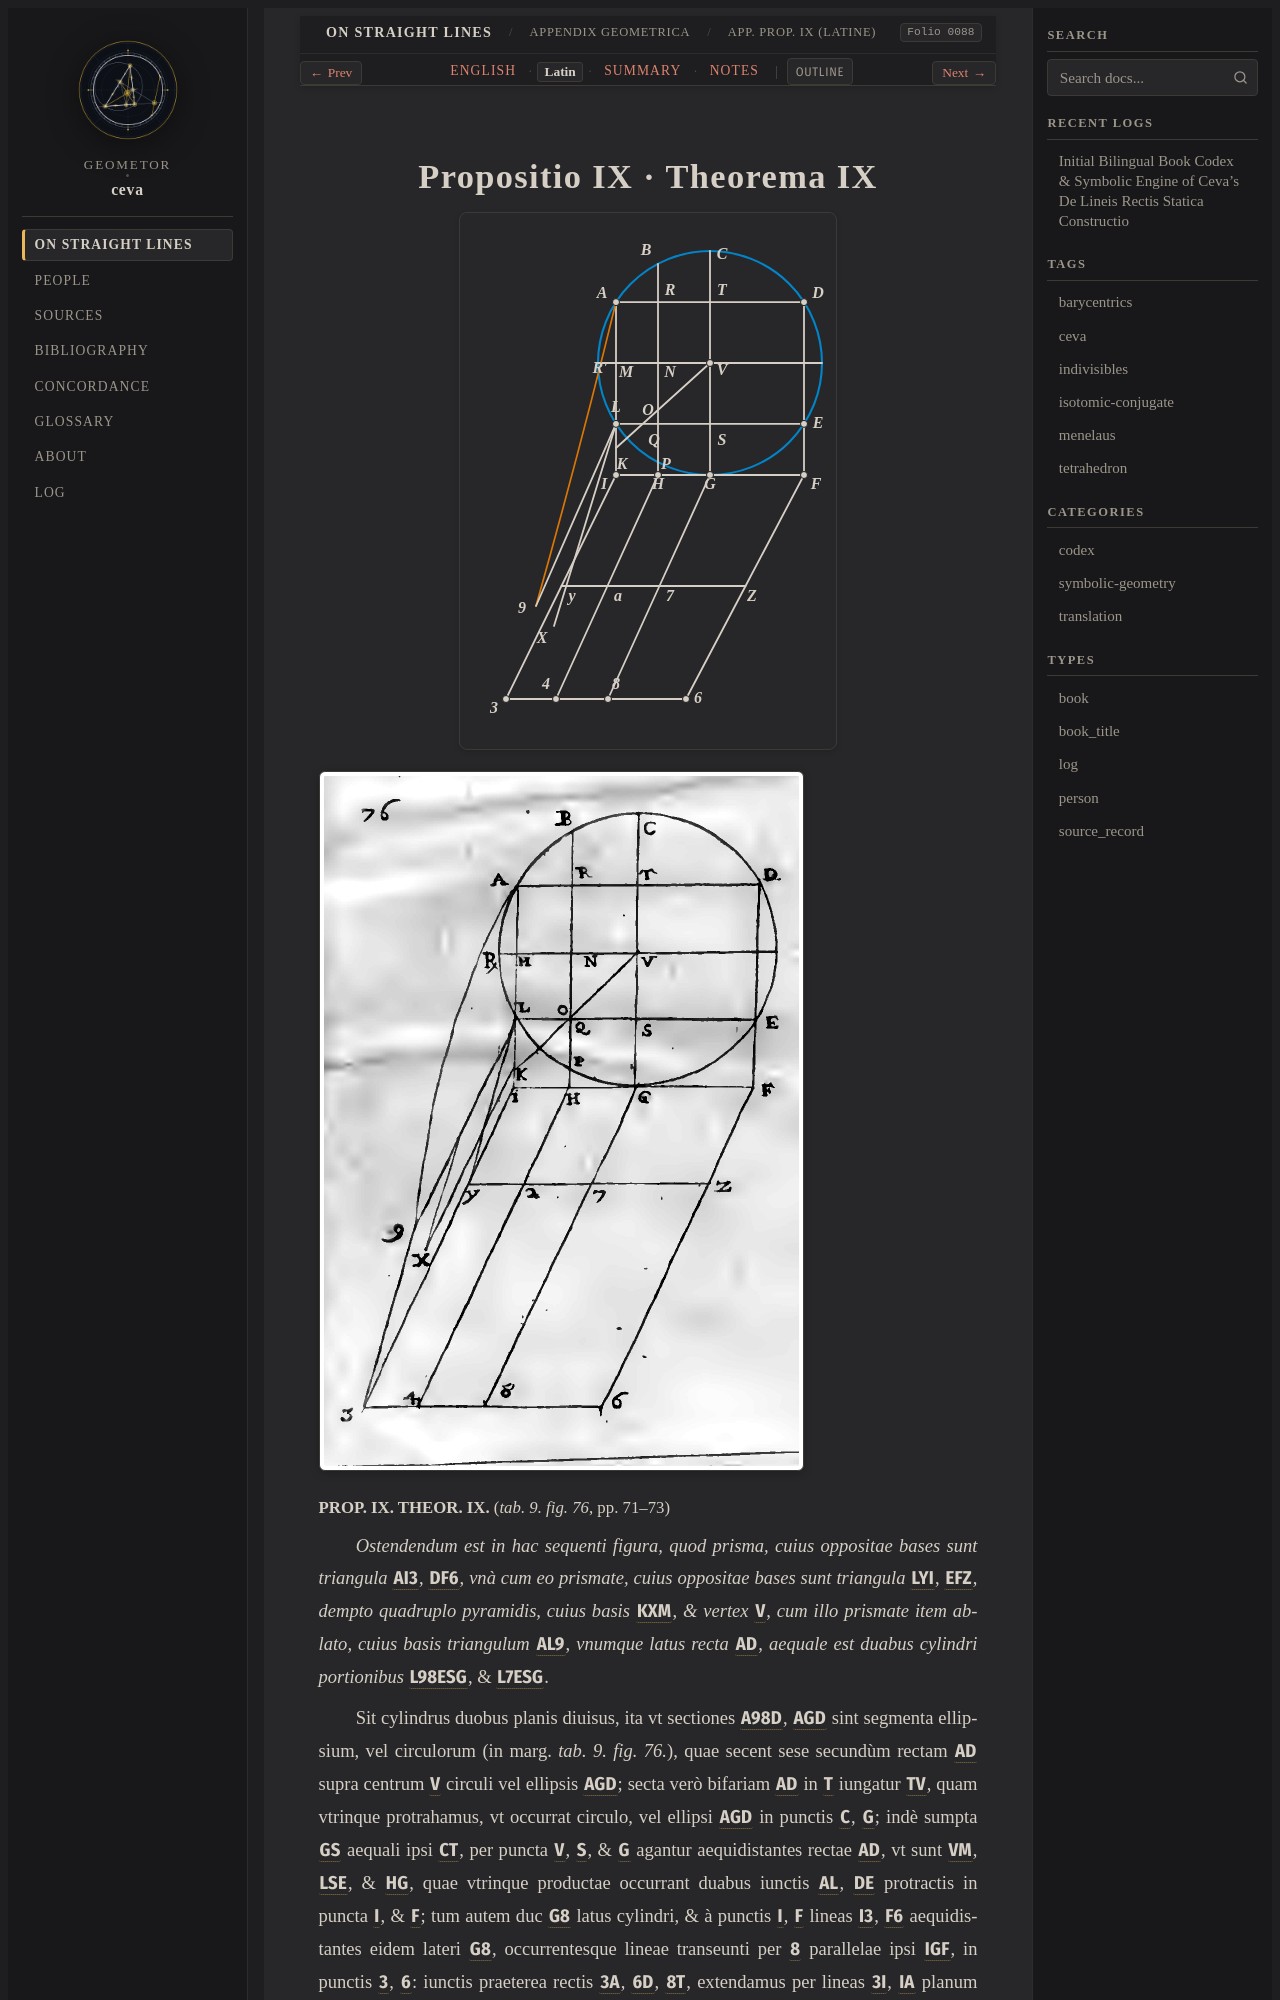

repository: geometor/ceva · page: de_lineis_rectis/appendix_geometrica/prop_09/la.html · generator: sphinx

:layout: book
:order: 9
:canonical_id: appendix_geometrica_prop_09
:breadcrumb_title: App. Prop. IX (Latine)
:folio: 0088
:tracks: English: index | Latin: la | Summary: summary | Notes: notes

.. _appendix-geometrica-prop-09-la:
